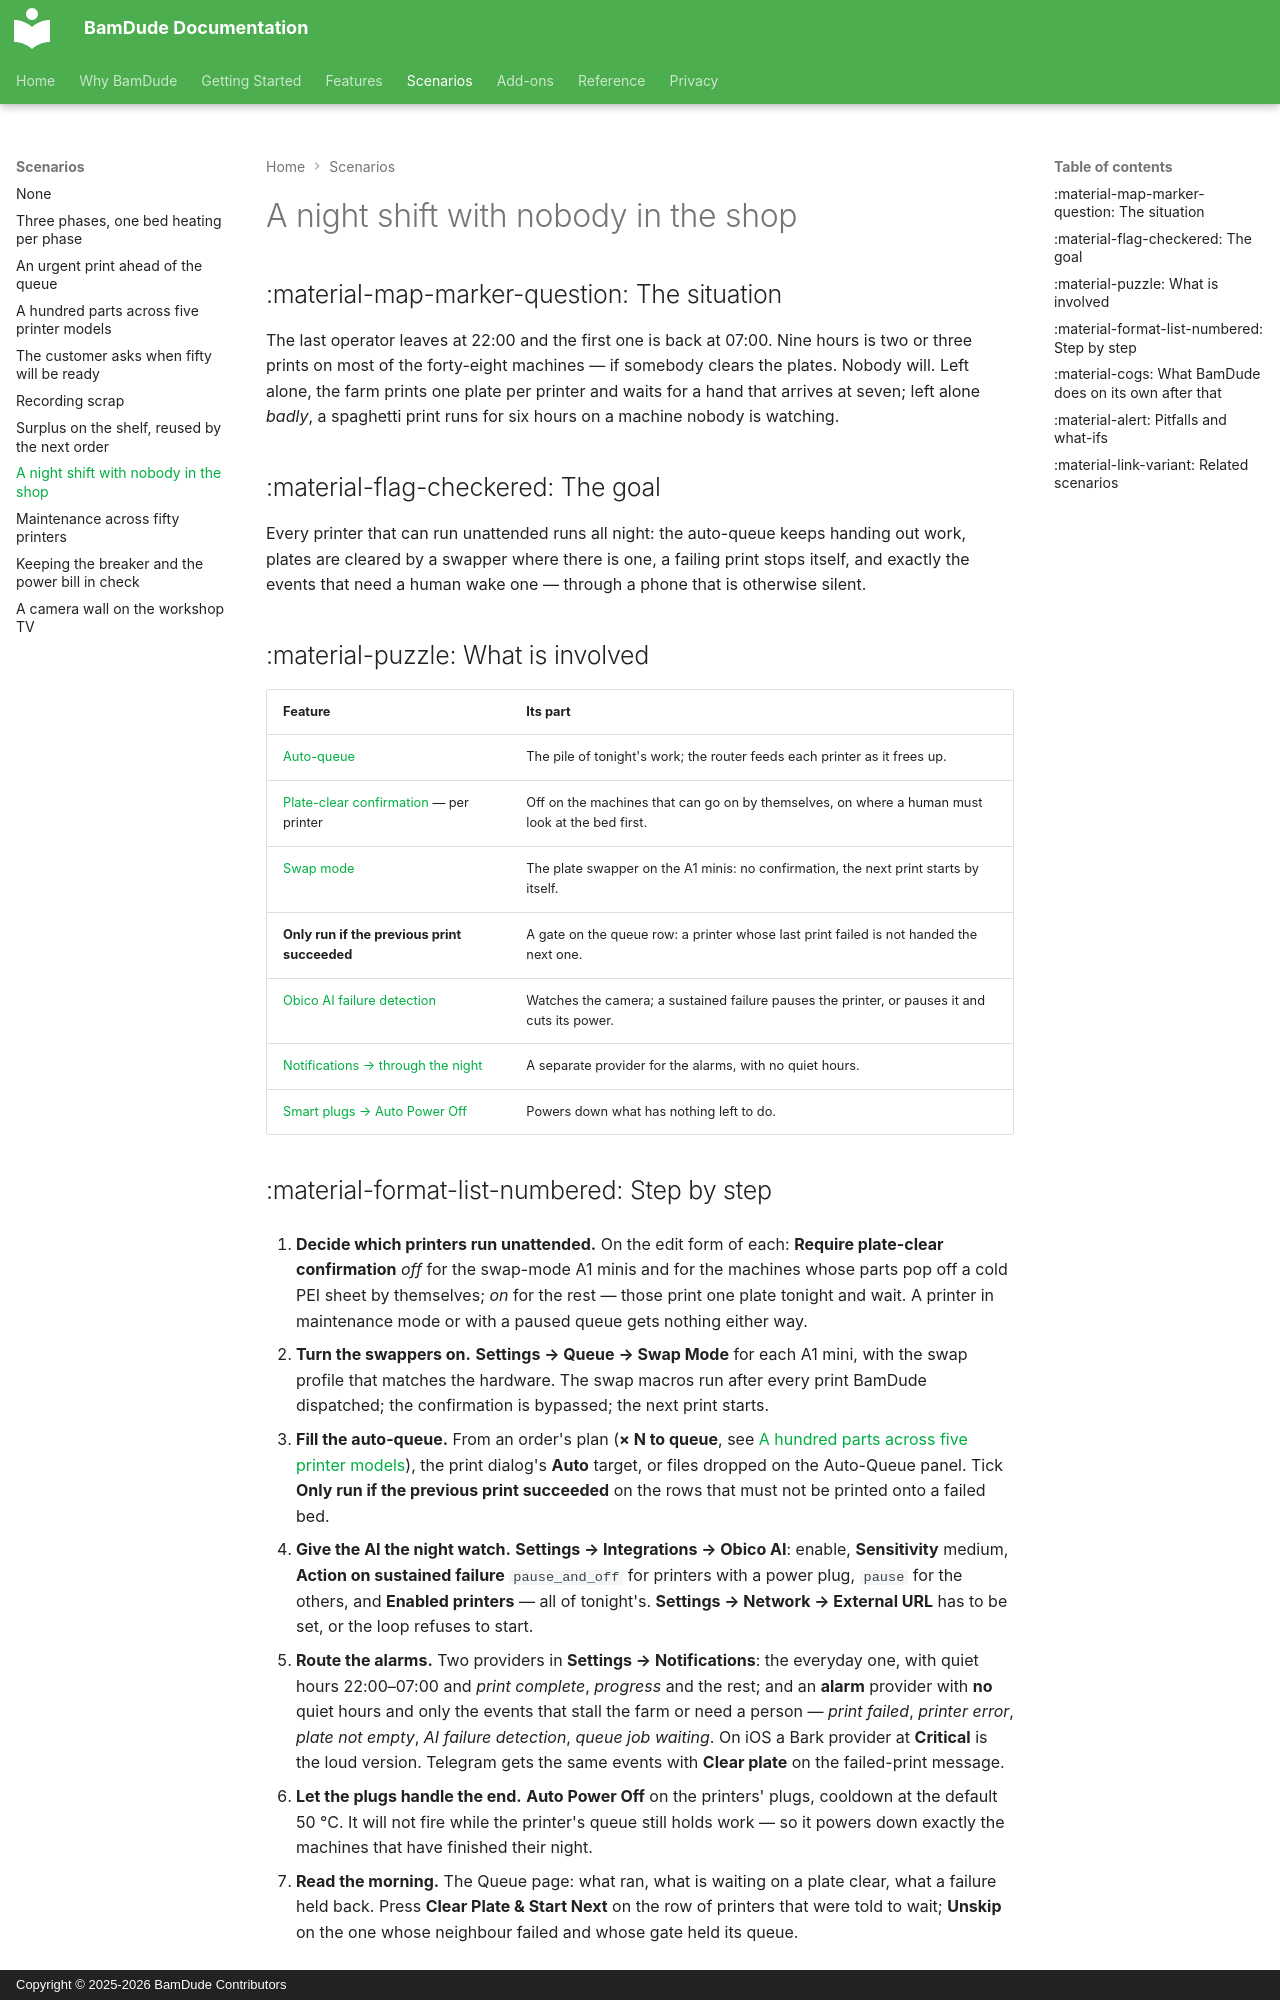

repository: kainpl/docs.bamdude.top · page: scenarios/unattended-night/index.html · generator: mkdocs · copyright: Copyright © 2025-2026 BamDude Contributors

---
title: A night shift with nobody in the shop
description: The auto-queue keeps the printers fed, swap mode clears plates, the alarms that matter get through quiet hours, and a failing print pauses itself
---

# A night shift with nobody in the shop

## :material-map-marker-question: The situation

The last operator leaves at 22:00 and the first one is back at 07:00. Nine hours is two or three prints on most of the forty-eight machines — if somebody clears the plates. Nobody will. Left alone, the farm prints one plate per printer and waits for a hand that arrives at seven; left alone *badly*, a spaghetti print runs for six hours on a machine nobody is watching.

## :material-flag-checkered: The goal

Every printer that can run unattended runs all night: the auto-queue keeps handing out work, plates are cleared by a swapper where there is one, a failing print stops itself, and exactly the events that need a human wake one — through a phone that is otherwise silent.

## :material-puzzle: What is involved

| Feature | Its part |
|---|---|
| [Auto-queue](../features/auto-queue.md) | The pile of tonight's work; the router feeds each printer as it frees up. |
| [Plate-clear confirmation](../features/print-queue.md#clear-plate-confirmation) — per printer | Off on the machines that can go on by themselves, on where a human must look at the bed first. |
| [Swap mode](../features/swap-mode.md) | The plate swapper on the A1 minis: no confirmation, the next print starts by itself. |
| **Only run if the previous print succeeded** | A gate on the queue row: a printer whose last print failed is not handed the next one. |
| [Obico AI failure detection](../features/obico.md) | Watches the camera; a sustained failure pauses the printer, or pauses it and cuts its power. |
| [Notifications → through the night](../features/notifications.md#getting-an-action-required-event-through-the-night) | A separate provider for the alarms, with no quiet hours. |
| [Smart plugs → Auto Power Off](../features/smart-plugs.md#auto-power-off) | Powers down what has nothing left to do. |

## :material-format-list-numbered: Step by step

1. **Decide which printers run unattended.** On the edit form of each: **Require plate-clear confirmation** *off* for the swap-mode A1 minis and for the machines whose parts pop off a cold PEI sheet by themselves; *on* for the rest — those print one plate tonight and wait. A printer in maintenance mode or with a paused queue gets nothing either way.

2. **Turn the swappers on.** **Settings → Queue → Swap Mode** for each A1 mini, with the swap profile that matches the hardware. The swap macros run after every print BamDude dispatched; the confirmation is bypassed; the next print starts.

3. **Fill the auto-queue.** From an order's plan (**× N to queue**, see [A hundred parts across five printer models](one-part-five-models.md)), the print dialog's **Auto** target, or files dropped on the Auto-Queue panel. Tick **Only run if the previous print succeeded** on the rows that must not be printed onto a failed bed.

4. **Give the AI the night watch.** **Settings → Integrations → Obico AI**: enable, **Sensitivity** medium, **Action on sustained failure** `pause_and_off` for printers with a power plug, `pause` for the others, and **Enabled printers** — all of tonight's. **Settings → Network → External URL** has to be set, or the loop refuses to start.

5. **Route the alarms.** Two providers in **Settings → Notifications**: the everyday one, with quiet hours 22:00–07:00 and *print complete*, *progress* and the rest; and an **alarm** provider with **no** quiet hours and only the events that stall the farm or need a person — *print failed*, *printer error*, *plate not empty*, *AI failure detection*, *queue job waiting*. On iOS a Bark provider at **Critical** is the loud version. Telegram gets the same events with **Clear plate** on the failed-print message.

6. **Let the plugs handle the end.** **Auto Power Off** on the printers' plugs, cooldown at the default 50 °C. It will not fire while the printer's queue still holds work — so it powers down exactly the machines that have finished their night.

7. **Read the morning.** The Queue page: what ran, what is waiting on a plate clear, what a failure held back. Press **Clear Plate & Start Next** on the row of printers that were told to wait; **Unskip** on the one whose neighbour failed and whose gate held its queue.
